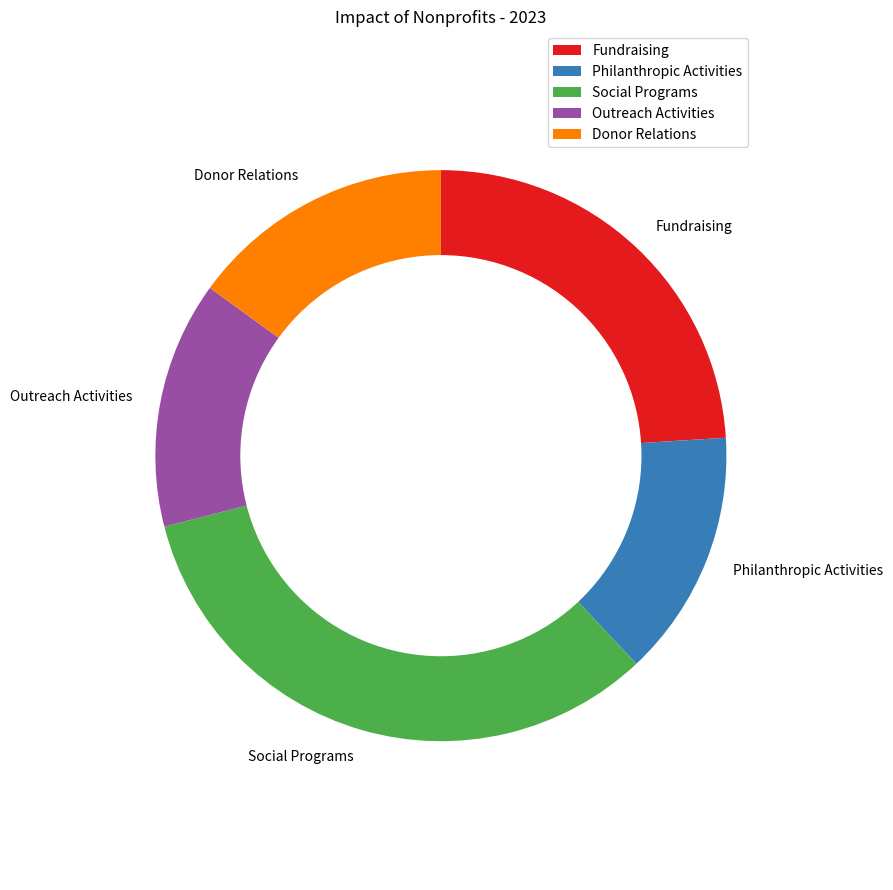

Python code for this plot: (Note: this script raises an exception after producing the figure.)

import matplotlib.pyplot as plt 
import numpy as np

data_labels = ['Fundraising', 'Philanthropic Activities', 'Social Programs', 'Outreach Activities', 'Donor Relations']
data = [24, 14, 33, 14, 15]
line_labels = ['Category', 'ratio']

fig = plt.figure(figsize=(9,9))
ax = fig.add_subplot(111)
ax.pie(data, labels=data_labels, startangle=90, counterclock=False, colors=plt.cm.Set1(np.arange(len(data))))
circle = plt.Circle((0,0), 0.7, color='white')
ax.add_artist(circle)
ax.axis('equal')
ax.legend(data_labels)
ax.set_title('Impact of Nonprofits - 2023')
plt.tight_layout()
plt.savefig('/cpfs01/user/yanxiangchao/code0/gpt_chart/structchart_simulation/simulated_data_corner_cases/rings/png/20231227-021402_77.png')
plt.clf()
